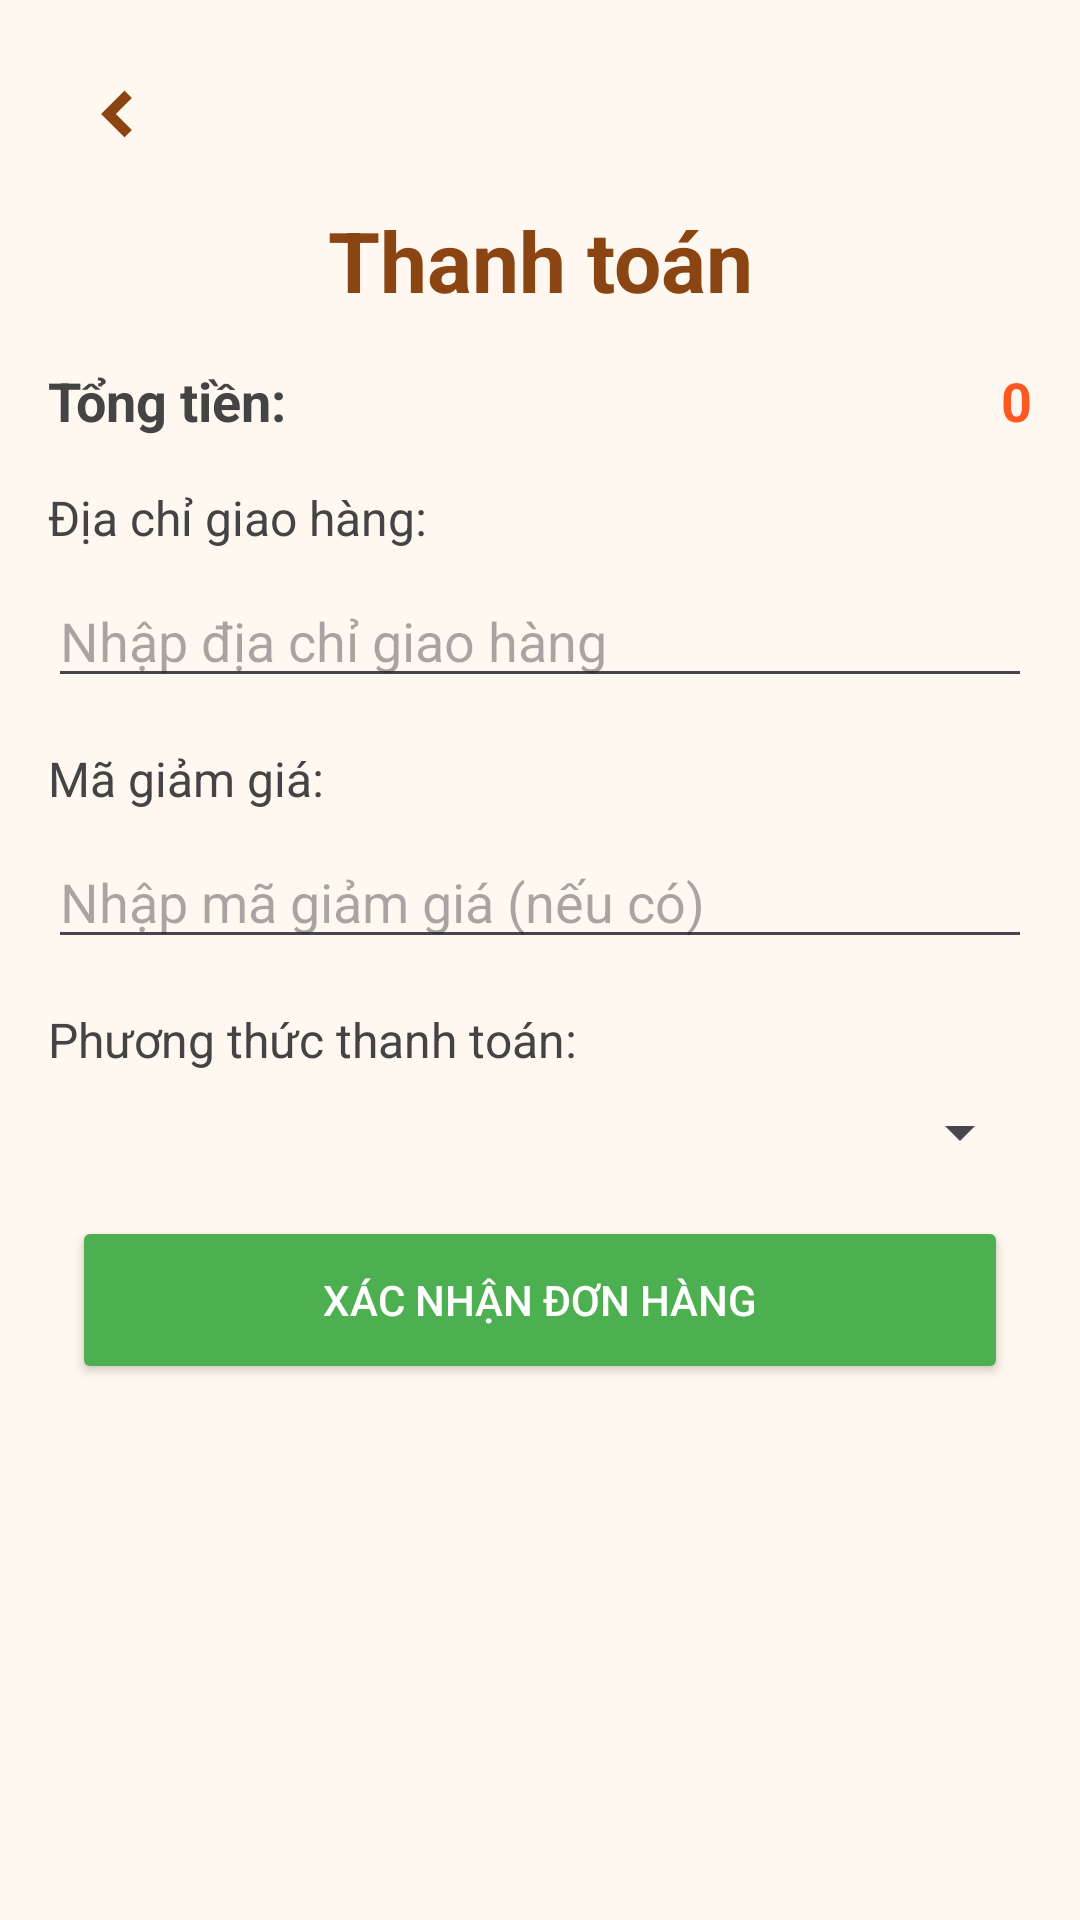

This screen was rendered from an Android layout file. Write that file and the resources it references.
<!-- AndroidManifest.xml: application theme Theme.SachBook -->
<!-- res/layout/fragment_checkout.xml -->
<?xml version="1.0" encoding="utf-8"?>
<androidx.constraintlayout.widget.ConstraintLayout
    xmlns:android="http://schemas.android.com/apk/res/android"
    xmlns:app="http://schemas.android.com/apk/res-auto"
    xmlns:tools="http://schemas.android.com/tools"
    android:layout_width="match_parent"
    android:layout_height="match_parent"
    android:background="#FFF8F0"
    android:padding="16dp">

    
    <ImageButton
        android:id="@+id/backButton"
        android:layout_width="wrap_content"
        android:layout_height="wrap_content"
        android:src="@drawable/arrow"
        android:background="?attr/selectableItemBackgroundBorderless"
        android:contentDescription="Quay lại"
        android:layout_marginStart="8dp"
        android:layout_marginTop="8dp"
        app:layout_constraintStart_toStartOf="parent"
        app:layout_constraintTop_toTopOf="parent" />

    
    <TextView
        android:id="@+id/checkoutTitle"
        android:layout_width="wrap_content"
        android:layout_height="wrap_content"
        android:text="Thanh toán"
        android:textColor="#8B4513"
        android:textSize="28sp"
        android:textStyle="bold"
        android:layout_marginTop="16dp"
        app:layout_constraintTop_toBottomOf="@id/backButton"
        app:layout_constraintStart_toStartOf="parent"
        app:layout_constraintEnd_toEndOf="parent" />

    
    <TextView
        android:id="@+id/checkoutTotalLabel"
        android:layout_width="wrap_content"
        android:layout_height="wrap_content"
        android:text="Tổng tiền:"
        android:textColor="#444444"
        android:textSize="18sp"
        android:textStyle="bold"
        android:layout_marginTop="16dp"
        app:layout_constraintTop_toBottomOf="@id/checkoutTitle"
        app:layout_constraintStart_toStartOf="parent" />

    <TextView
        android:id="@+id/checkoutTotal"
        android:layout_width="wrap_content"
        android:layout_height="wrap_content"
        android:text="0"
        android:textColor="#FF5722"
        android:textSize="18sp"
        android:textStyle="bold"
        app:layout_constraintTop_toTopOf="@id/checkoutTotalLabel"
        app:layout_constraintEnd_toEndOf="parent" />

    
    <TextView
        android:id="@+id/shippingAddressLabel"
        android:layout_width="wrap_content"
        android:layout_height="wrap_content"
        android:text="Địa chỉ giao hàng:"
        android:textColor="#444444"
        android:textSize="16sp"
        android:layout_marginTop="16dp"
        app:layout_constraintTop_toBottomOf="@id/checkoutTotalLabel"
        app:layout_constraintStart_toStartOf="parent" />

    <EditText
        android:id="@+id/shippingAddressEditText"
        android:layout_width="0dp"
        android:layout_height="wrap_content"
        android:hint="Nhập địa chỉ giao hàng"
        android:inputType="textPostalAddress"
        android:layout_marginTop="8dp"
        app:layout_constraintTop_toBottomOf="@id/shippingAddressLabel"
        app:layout_constraintStart_toStartOf="parent"
        app:layout_constraintEnd_toEndOf="parent" />

    
    <TextView
        android:id="@+id/discountCodeLabel"
        android:layout_width="wrap_content"
        android:layout_height="wrap_content"
        android:text="Mã giảm giá:"
        android:textColor="#444444"
        android:textSize="16sp"
        android:layout_marginTop="16dp"
        app:layout_constraintTop_toBottomOf="@id/shippingAddressEditText"
        app:layout_constraintStart_toStartOf="parent" />

    <EditText
        android:id="@+id/discountCodeEditText"
        android:layout_width="0dp"
        android:layout_height="wrap_content"
        android:hint="Nhập mã giảm giá (nếu có)"
        android:inputType="text"
        android:layout_marginTop="8dp"
        app:layout_constraintTop_toBottomOf="@id/discountCodeLabel"
        app:layout_constraintStart_toStartOf="parent"
        app:layout_constraintEnd_toEndOf="parent" />

    
    <TextView
        android:id="@+id/paymentMethodLabel"
        android:layout_width="wrap_content"
        android:layout_height="wrap_content"
        android:text="Phương thức thanh toán:"
        android:textColor="#444444"
        android:textSize="16sp"
        android:layout_marginTop="16dp"
        app:layout_constraintTop_toBottomOf="@id/discountCodeEditText"
        app:layout_constraintStart_toStartOf="parent" />

    <Spinner
        android:id="@+id/paymentMethodSpinner"
        android:layout_width="0dp"
        android:layout_height="wrap_content"
        android:layout_marginTop="8dp"
        app:layout_constraintTop_toBottomOf="@id/paymentMethodLabel"
        app:layout_constraintStart_toStartOf="parent"
        app:layout_constraintEnd_toEndOf="parent" />

    
    <Button
        android:id="@+id/confirmOrderButton"
        android:layout_width="0dp"
        android:layout_height="56dp"
        android:text="Xác nhận đơn hàng"
        android:textColor="#FFFFFF"
        android:backgroundTint="#4CAF50"
        android:layout_marginTop="16dp"
        android:layout_marginHorizontal="8dp"
        app:layout_constraintTop_toBottomOf="@id/paymentMethodSpinner"
        app:layout_constraintStart_toStartOf="parent"
        app:layout_constraintEnd_toEndOf="parent" />

    
    <ProgressBar
        android:id="@+id/checkoutProgressBar"
        android:layout_width="wrap_content"
        android:layout_height="wrap_content"
        android:visibility="gone"
        app:layout_constraintTop_toTopOf="@id/confirmOrderButton"
        app:layout_constraintBottom_toBottomOf="@id/confirmOrderButton"
        app:layout_constraintStart_toStartOf="@id/confirmOrderButton"
        app:layout_constraintEnd_toEndOf="@id/confirmOrderButton" />

</androidx.constraintlayout.widget.ConstraintLayout>
<!-- resources referenced by this layout -->
<resources>
  <!-- drawable arrow (drawable) -->
  <?xml version="1.0" encoding="utf-8"?>
  <vector xmlns:android="http://schemas.android.com/apk/res/android"
      android:width="28dp"
      android:height="28dp"
      android:viewportWidth="24"
      android:viewportHeight="24">
      <path
      android:fillColor="#8B4513"
      android:pathData="M15,18L9,12L15,6L16.41,7.41L11.83,12L16.41,16.59L15,18Z"
      android:strokeColor="#8B4513"
      android:strokeWidth="1" />
  </vector>
  <style name="Theme.SachBook" parent="Base.Theme.SachBook" />
  <style name="Base.Theme.SachBook" parent="Theme.Material3.DayNight.NoActionBar">
          
          <item name="colorPrimary">@color/primary_color</item>
          <item name="colorOnPrimary">@color/white</item>
          <item name="colorPrimaryContainer">#D2B48C</item>
          <item name="colorOnPrimaryContainer">#4A2C0A</item>
          <item name="colorSecondary">#FF8C00</item>
          <item name="colorOnSecondary">@color/white</item>
          <item name="android:statusBarColor">@color/primary_color</item>
          <item name="android:windowBackground">@color/background_color</item>
      </style>
  <color name="primary_color">#8B4513</color>
  <color name="white">#FFFFFF</color>
  <color name="background_color">#FFF8F0</color>
</resources>
